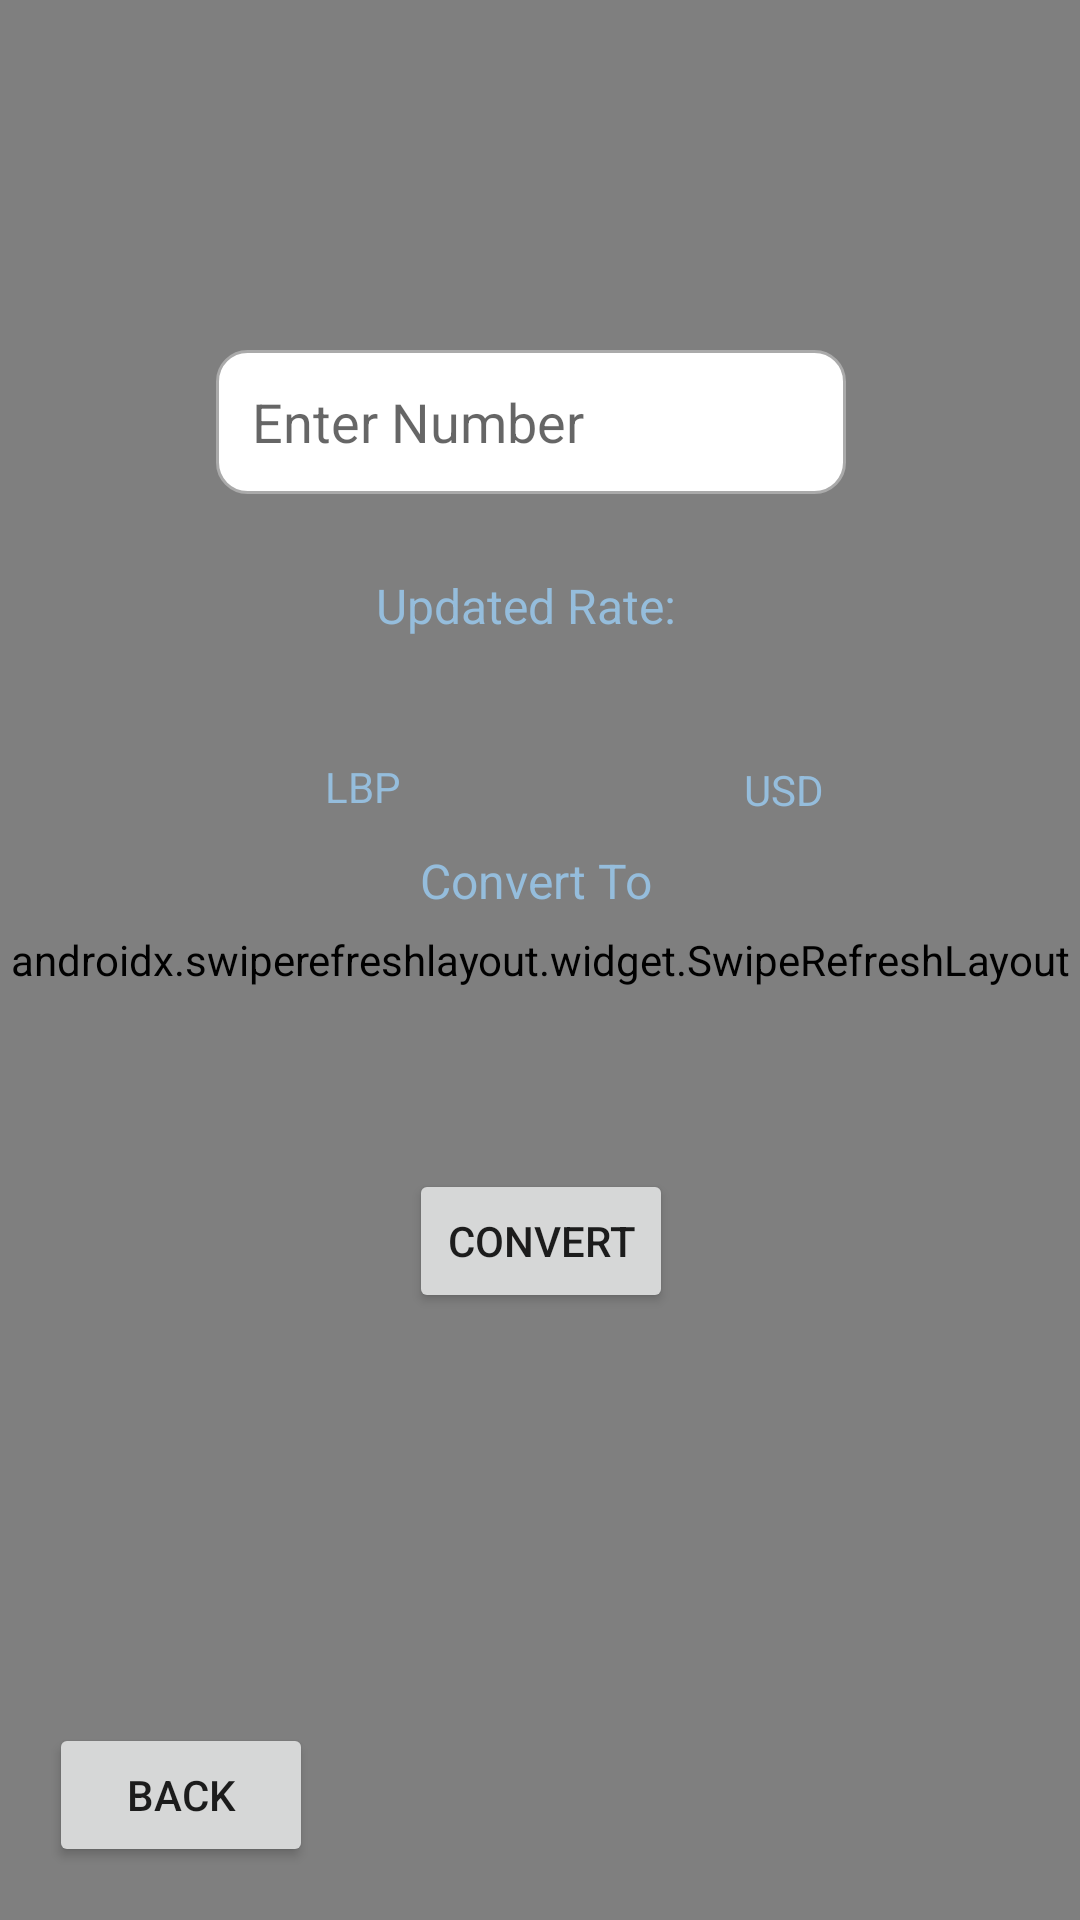

Layout XML and referenced resources for this Android screen:
<!-- AndroidManifest.xml: application theme Theme.CurrencyConverterAPI -->
<!-- res/layout/activity_main.xml -->
<?xml version="1.0" encoding="utf-8"?>
<androidx.constraintlayout.widget.ConstraintLayout xmlns:android="http://schemas.android.com/apk/res/android"
    xmlns:app="http://schemas.android.com/apk/res-auto"
    xmlns:tools="http://schemas.android.com/tools"
    android:layout_width="match_parent"
    android:layout_height="match_parent"
    android:background="@drawable/overlay"
    tools:context=".MainActivity">

    <TextView
        android:id="@+id/swipe_text"
        android:layout_width="wrap_content"
        android:layout_height="wrap_content"
        android:text="Swipe Down to Refresh"
        android:textColor="@color/gradient"
        app:layout_constraintBottom_toBottomOf="parent"
        app:layout_constraintEnd_toEndOf="parent"
        app:layout_constraintStart_toStartOf="parent"
        app:layout_constraintTop_toTopOf="parent"
        app:layout_constraintVertical_bias="0.82" />

    <TextView
        android:id="@+id/converted_text"
        android:layout_width="wrap_content"
        android:layout_height="wrap_content"
        android:textColor="@color/gradient"
        android:textSize="20sp"
        app:layout_constraintBottom_toBottomOf="@id/convert"
        app:layout_constraintEnd_toEndOf="parent"
        app:layout_constraintStart_toStartOf="parent"
        app:layout_constraintTop_toTopOf="parent"
        app:layout_constraintVertical_bias="0.79" />

    <androidx.swiperefreshlayout.widget.SwipeRefreshLayout
        android:id="@+id/swipe"
        android:layout_width="match_parent"
        android:layout_height="match_parent"
        app:layout_constraintBottom_toBottomOf="parent"
        app:layout_constraintEnd_toEndOf="parent"
        app:layout_constraintHorizontal_bias="0.0"
        app:layout_constraintStart_toStartOf="parent"
        app:layout_constraintTop_toTopOf="parent"
        app:layout_constraintVertical_bias="0.0">

        <ListView
            android:layout_width="match_parent"
            android:layout_height="wrap_content">

        </ListView>
    </androidx.swiperefreshlayout.widget.SwipeRefreshLayout>

    <Button
        android:id="@+id/convert"
        android:layout_width="wrap_content"
        android:layout_height="wrap_content"
        android:onClick="convert"
        android:shadowColor="#685757"
        android:text="Convert"
        app:layout_constraintBottom_toBottomOf="parent"
        app:layout_constraintEnd_toEndOf="parent"
        app:layout_constraintHorizontal_bias="0.501"
        app:layout_constraintStart_toStartOf="parent"
        app:layout_constraintTop_toTopOf="parent"
        app:layout_constraintVertical_bias="0.658" />

    <Button
        android:id="@+id/convert3"
        android:layout_width="wrap_content"
        android:layout_height="wrap_content"
        android:onClick="goBack"
        android:shadowColor="#685757"
        android:text="Back"
        app:layout_constraintBottom_toBottomOf="parent"
        app:layout_constraintEnd_toEndOf="parent"
        app:layout_constraintHorizontal_bias="0.06"
        app:layout_constraintStart_toStartOf="parent"
        app:layout_constraintTop_toTopOf="parent"
        app:layout_constraintVertical_bias="0.97" />

    <EditText
        android:id="@+id/number"
        android:layout_width="wrap_content"
        android:layout_height="wrap_content"
        android:background="@drawable/custom_input"
        android:drawableStart="@drawable/custom_money"
        android:drawablePadding="12dp"
        android:ems="10"
        android:hint="Enter Number"
        android:inputType="textPersonName"
        android:minHeight="48dp"
        android:paddingStart="12dp"
        android:paddingEnd="12dp"
        app:layout_constraintBottom_toTopOf="@+id/usd"
        app:layout_constraintEnd_toEndOf="parent"
        app:layout_constraintHorizontal_bias="0.48"
        app:layout_constraintStart_toStartOf="parent"
        app:layout_constraintTop_toTopOf="parent"
        app:layout_constraintVertical_bias="0.61" />

    <CheckBox
        android:id="@+id/usd"
        android:layout_width="wrap_content"
        android:layout_height="wrap_content"
        android:button="@drawable/custom_checkbox"
        android:checked="false"
        android:paddingStart="5dp"
        android:paddingEnd="5dp"
        android:text="USD"
        android:textColor="@color/gradient"
        app:layout_constraintBottom_toBottomOf="parent"
        app:layout_constraintEnd_toEndOf="parent"
        app:layout_constraintHorizontal_bias="0.732"
        app:layout_constraintStart_toStartOf="parent"
        app:layout_constraintTop_toBottomOf="@id/rate_text"
        app:layout_constraintVertical_bias="0.06999999"
        app:useMaterialThemeColors="false" />

    <CheckBox
        android:id="@+id/lbp"
        android:layout_width="wrap_content"
        android:layout_height="wrap_content"
        android:button="@drawable/custom_checkbox"
        android:checked="false"
        android:paddingStart="5dp"
        android:paddingEnd="5dp"
        android:text="LBP"
        android:textColor="@color/gradient"
        app:layout_constraintBottom_toBottomOf="parent"
        app:layout_constraintEnd_toEndOf="parent"
        app:layout_constraintHorizontal_bias="0.264"
        app:layout_constraintStart_toStartOf="parent"
        app:layout_constraintTop_toBottomOf="@id/rate_text"
        app:layout_constraintVertical_bias="0.067"
        app:useMaterialThemeColors="false" />

    <TextView
        android:layout_width="wrap_content"
        android:layout_height="wrap_content"
        android:text="Converted: "
        android:textColor="@color/gradient"
        android:textSize="16sp"
        app:layout_constraintBottom_toTopOf="@+id/convert"
        app:layout_constraintEnd_toEndOf="parent"
        app:layout_constraintStart_toStartOf="parent"
        app:layout_constraintTop_toBottomOf="parent"
        app:layout_constraintVertical_bias="1.0" />

    <TextView
        android:id="@+id/rate_text"
        android:layout_width="wrap_content"
        android:layout_height="wrap_content"
        android:text="Updated Rate:  "
        android:textColor="@color/gradient"
        android:textSize="16sp"
        app:layout_constraintBottom_toTopOf="@+id/convert"
        app:layout_constraintEnd_toEndOf="parent"
        app:layout_constraintHorizontal_bias="0.498"
        app:layout_constraintStart_toStartOf="parent"
        app:layout_constraintTop_toBottomOf="@+id/number"
        app:layout_constraintVertical_bias="0.13" />

    <TextView
        android:id="@+id/convert_to"
        android:layout_width="wrap_content"
        android:layout_height="wrap_content"
        android:text="Convert To"
        android:textColor="@color/gradient"
        android:textSize="16sp"
        app:layout_constraintBottom_toTopOf="@+id/convert"
        app:layout_constraintEnd_toStartOf="@+id/usd"
        app:layout_constraintHorizontal_bias="0.41"
        app:layout_constraintStart_toEndOf="@+id/lbp"
        app:layout_constraintTop_toBottomOf="@id/rate_text"
        app:layout_constraintVertical_bias="0.45" />

    <TextView
        android:id="@+id/name_intent"
        android:layout_width="wrap_content"
        android:layout_height="wrap_content"
        android:textColor="@color/gradient"
        android:textSize="34sp"
        app:layout_constraintBottom_toTopOf="@+id/number"
        app:layout_constraintEnd_toEndOf="parent"
        app:layout_constraintStart_toStartOf="parent"
        app:layout_constraintTop_toTopOf="parent" />

</androidx.constraintlayout.widget.ConstraintLayout>
<!-- resources referenced by this layout -->
<resources>
  <color name="gradient">#95bddc</color>
  <!-- drawable custom_checkbox (drawable) -->
  <?xml version="1.0" encoding="utf-8"?>
  <selector xmlns:android="http://schemas.android.com/apk/res/android">
  
      <item android:state_checked="true" android:drawable="@drawable/ic_baseline_check_circle_24">
  
      </item>
  
      <item android:state_checked="false" android:drawable="@drawable/ic_baseline_check_circle_outline_24">
  
      </item>
  </selector>
  <!-- drawable custom_money (drawable) -->
  <?xml version="1.0" encoding="utf-8"?>
  <selector xmlns:android="http://schemas.android.com/apk/res/android">
  
      <item android:state_focused="true" android:drawable="@drawable/ic_baseline_attach_money_24_focused">
  
      </item>
  
      <item android:state_focused="false" android:drawable="@drawable/ic_baseline_attach_money_24">
  
      </item>
  </selector>
  <!-- drawable overlay (drawable) -->
  <?xml version="1.0" encoding="utf-8"?>
  <selector xmlns:android="http://schemas.android.com/apk/res/android">
     <item>
         <shape>
             <gradient
                 android:startColor="#00111c"
                 android:centerColor="#001523"
                 android:endColor="#001a2c"
                 />
         </shape>
     </item>
  </selector>
  <style name="Theme.CurrencyConverterAPI" parent="Theme.MaterialComponents.DayNight.DarkActionBar">
          
          <item name="colorPrimary">@color/gradient</item>
          <item name="colorPrimaryVariant">@color/gradient</item>
          <item name="colorOnPrimary">@color/white</item>
          
          <item name="colorSecondary">@color/teal_200</item>
          <item name="colorSecondaryVariant">@color/teal_700</item>
          <item name="colorOnSecondary">@color/black</item>
          
          <item name="android:statusBarColor" tools:targetApi="l">?attr/colorPrimaryVariant</item>
          
      </style>
  <!-- drawable ic_baseline_check_circle_24 (drawable) -->
  <vector xmlns:android="http://schemas.android.com/apk/res/android"
      android:width="24dp"
      android:height="24dp"
      android:viewportWidth="24"
      android:viewportHeight="24"
    >
    <path
        android:fillColor="@color/gradient"
        android:pathData="M12,2C6.48,2 2,6.48 2,12s4.48,10 10,10 10,-4.48 10,-10S17.52,2 12,2zM10,17l-5,-5 1.41,-1.41L10,14.17l7.59,-7.59L19,8l-9,9z"/>
  </vector>
  <!-- drawable ic_baseline_check_circle_outline_24 (drawable) -->
  <vector xmlns:android="http://schemas.android.com/apk/res/android"
      android:width="24dp"
      android:height="24dp"
      android:viewportWidth="24"
      android:viewportHeight="24">
    <path
        android:fillColor="@color/gradient2"
        android:pathData="M16.59,7.58L10,14.17l-3.59,-3.58L5,12l5,5 8,-8zM12,2C6.48,2 2,6.48 2,12s4.48,10 10,10 10,-4.48 10,-10S17.52,2 12,2zM12,20c-4.42,0 -8,-3.58 -8,-8s3.58,-8 8,-8 8,3.58 8,8 -3.58,8 -8,8z"/>
  </vector>
  <color name="white">#FFFFFFFF</color>
  <!-- drawable ic_baseline_attach_money_24_focused (drawable-v24) -->
  <vector android:height="24dp"
      android:viewportHeight="24" android:viewportWidth="24"
      android:width="24dp" xmlns:android="http://schemas.android.com/apk/res/android">
      <path android:fillColor="@color/gradient2" android:pathData="M11.8,10.9c-2.27,-0.59 -3,-1.2 -3,-2.15 0,-1.09 1.01,-1.85 2.7,-1.85 1.78,0 2.44,0.85 2.5,2.1h2.21c-0.07,-1.72 -1.12,-3.3 -3.21,-3.81V3h-3v2.16c-1.94,0.42 -3.5,1.68 -3.5,3.61 0,2.31 1.91,3.46 4.7,4.13 2.5,0.6 3,1.48 3,2.41 0,0.69 -0.49,1.79 -2.7,1.79 -2.06,0 -2.87,-0.92 -2.98,-2.1h-2.2c0.12,2.19 1.76,3.42 3.68,3.83V21h3v-2.15c1.95,-0.37 3.5,-1.5 3.5,-3.55 0,-2.84 -2.43,-3.81 -4.7,-4.4z"/>
  </vector>
  <color name="teal_200">#FF03DAC5</color>
  <color name="teal_700">#FF018786</color>
  <color name="black">#FF000000</color>
</resources>
